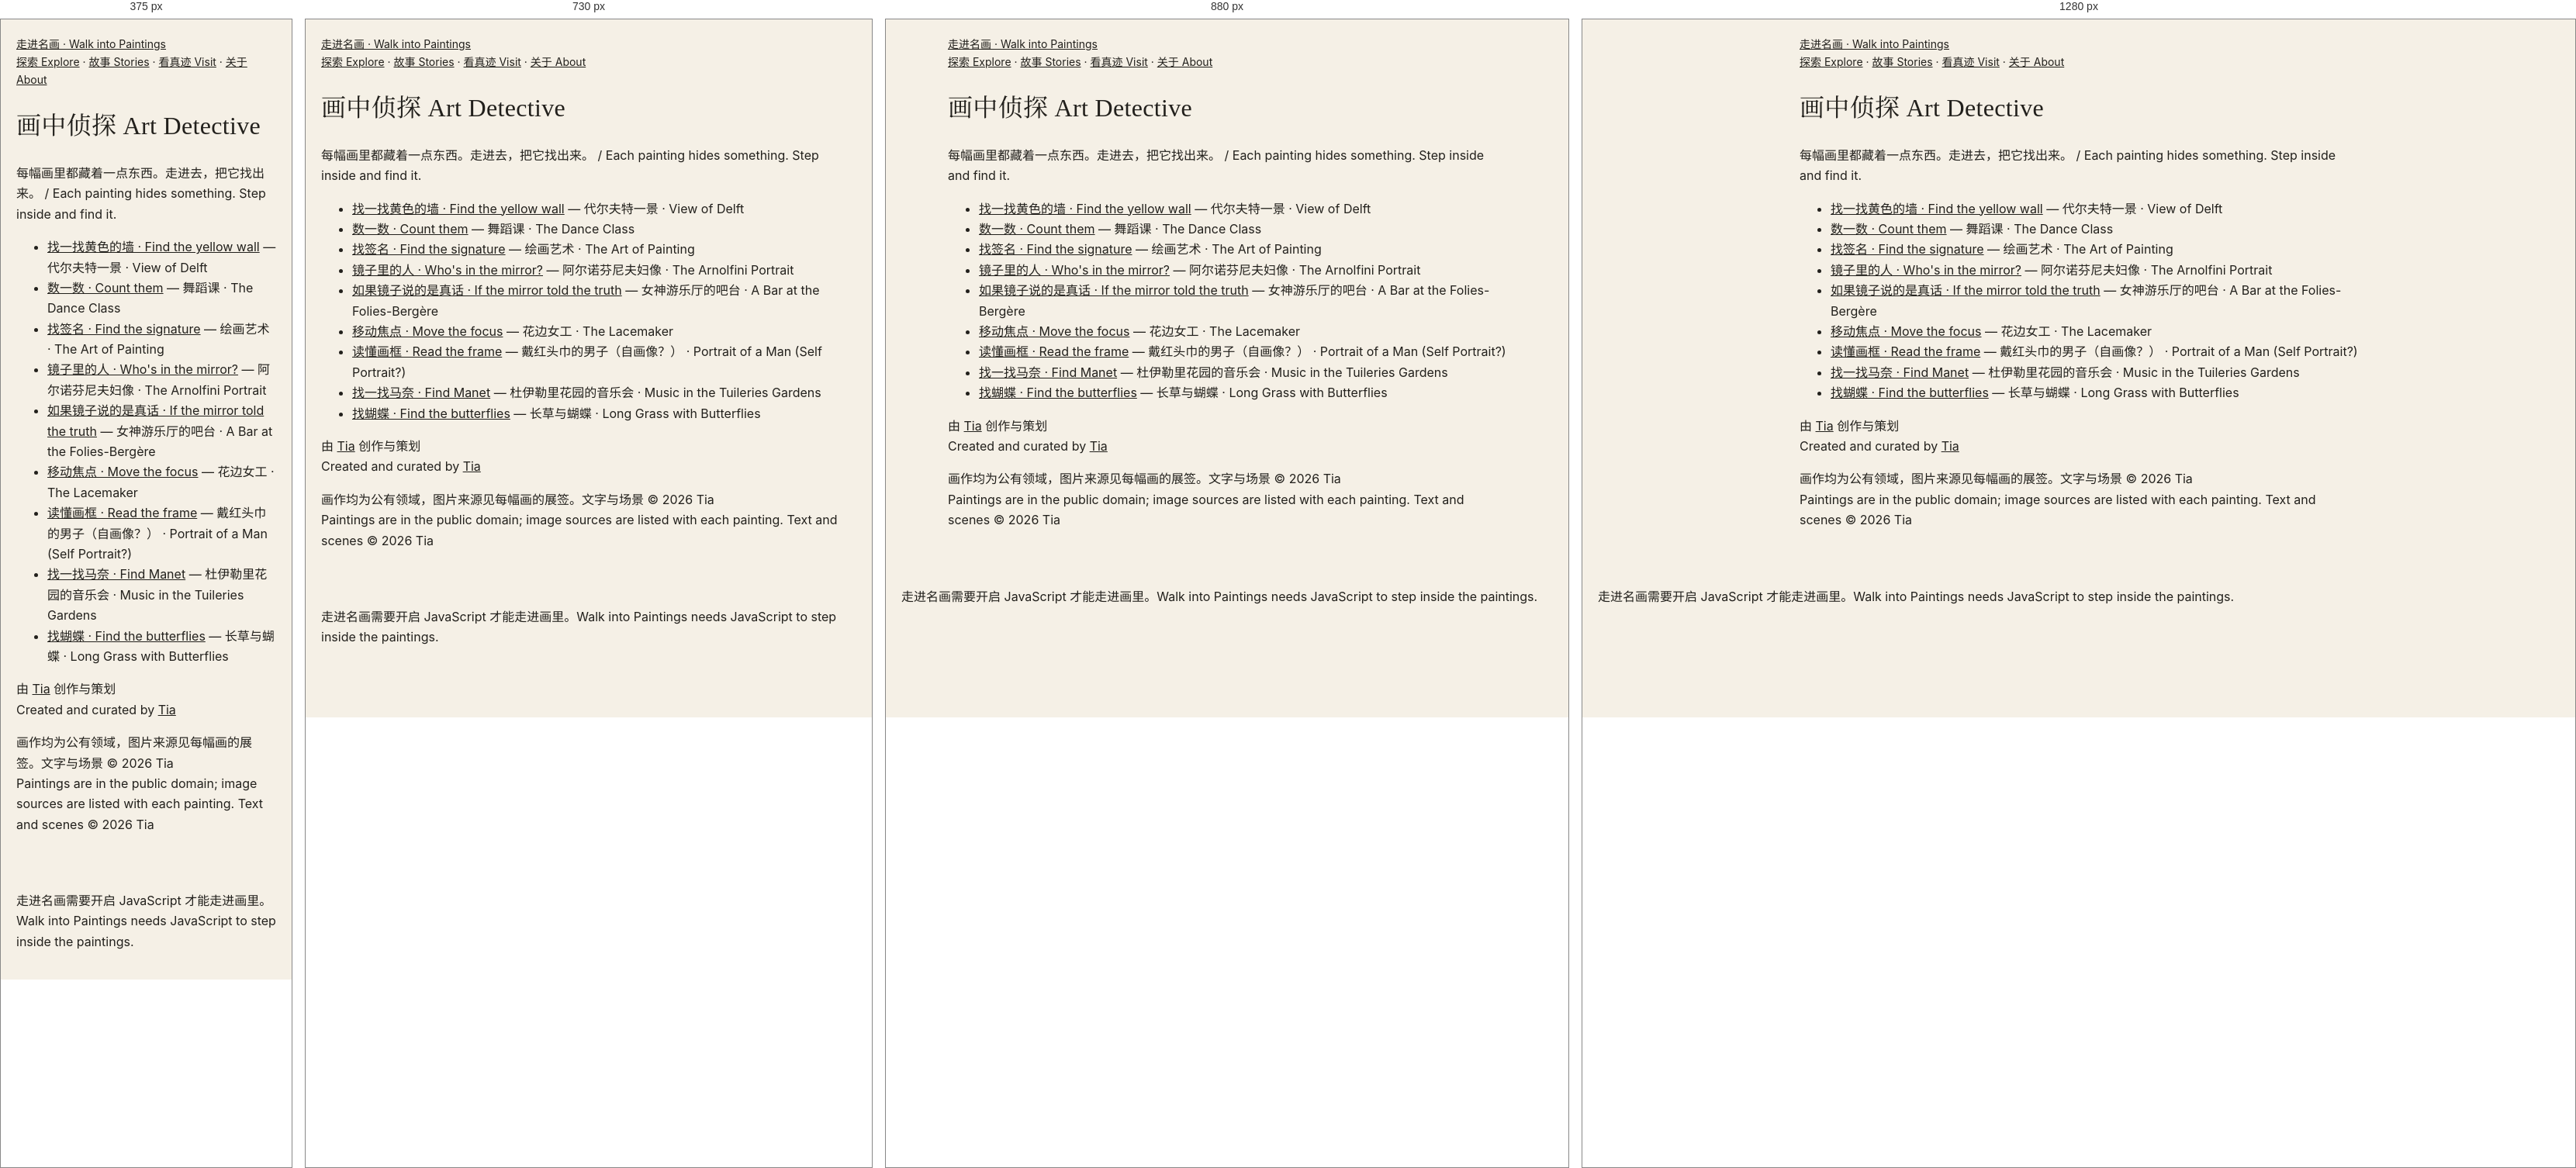
Rendered at 375 px, 730 px, 880 px and 1280 px, left to right.

<!-- file: index.html -->
<!DOCTYPE html>
<html lang="zh-CN">
<head>
  <meta charset="UTF-8" />
  <meta name="viewport" content="width=device-width, initial-scale=1.0" />
  <title>画中侦探 · Art Detective — 走进名画 | Walk into Paintings</title>
  <meta name="description" content="每幅画里都藏着一点东西。走进去，把它找出来。 / Each painting hides something. Step inside and find it." />
  <link rel="canonical" href="https://walkintopaintings.com/detective/" />
  <link rel="icon" href="../favicon.svg" type="image/svg+xml" />
  <!-- 社交分享预览（爬虫不运行 JavaScript，所以写在这里） -->
  <meta property="og:type" content="website" />
  <meta property="og:site_name" content="走进名画 · Walk into Paintings" />
  <meta property="og:locale" content="zh_CN" />
  <meta property="og:locale:alternate" content="en_GB" />
  <meta property="og:url" content="https://walkintopaintings.com/detective/" />
  <meta property="og:title" content="画中侦探 · Art Detective — 走进名画 | Walk into Paintings" />
  <meta property="og:description" content="每幅画里都藏着一点东西。走进去，把它找出来。 / Each painting hides something. Step inside and find it." />
  <meta property="og:image" content="https://walkintopaintings.com/assets/og-share-4.jpg" />
  <meta property="og:image:secure_url" content="https://walkintopaintings.com/assets/og-share-4.jpg" />
  <meta property="og:image:type" content="image/jpeg" />
  <meta property="og:image:alt" content="梵高《阿尔勒的卧室》、维米尔《戴珍珠耳环的少女》、梵高《向日葵》 · Vincent van Gogh, The Bedroom; Johannes Vermeer, Girl with a Pearl Earring; Vincent van Gogh, Sunflowers" />
  <meta property="og:image:width" content="1200" />
  <meta property="og:image:height" content="630" />
  <meta name="twitter:card" content="summary_large_image" />
  <meta name="twitter:title" content="画中侦探 · Art Detective — 走进名画 | Walk into Paintings" />
  <meta name="twitter:description" content="每幅画里都藏着一点东西。走进去，把它找出来。 / Each painting hides something. Step inside and find it." />
  <meta name="twitter:image" content="https://walkintopaintings.com/assets/og-share-4.jpg" />
  <meta name="twitter:image:alt" content="梵高《阿尔勒的卧室》、维米尔《戴珍珠耳环的少女》、梵高《向日葵》 · Vincent van Gogh, The Bedroom; Johannes Vermeer, Girl with a Pearl Earring; Vincent van Gogh, Sunflowers" />
  <script>document.documentElement.classList.add('js');if(location.hostname.endsWith('github.io'))location.replace('https://walkintopaintings.com'+location.pathname.replace(/^\/walk-into-paintings/,'')+location.search+location.hash)</script>
  <link rel="preconnect" href="https://fonts.googleapis.com" />
  <link rel="preconnect" href="https://fonts.gstatic.com" crossorigin />
  <!-- 字体：不挡住网页显示（谷歌字体打不开时，直接用系统字体） -->
  <link rel="stylesheet" href="https://fonts.googleapis.com/css2?family=Cormorant+Garamond:ital,wght@0,400;0,500;1,400&family=EB+Garamond:ital,wght@0,400;0,500;1,400&family=Inter:wght@400;500&display=swap" media="print" onload="this.media='all'" />
  <noscript><link rel="stylesheet" href="https://fonts.googleapis.com/css2?family=Cormorant+Garamond:ital,wght@0,400;0,500;1,400&family=EB+Garamond:ital,wght@0,400;0,500;1,400&family=Inter:wght@400;500&display=swap" /></noscript>
  <link rel="stylesheet" href="../assets/style.css?v=6150d9dd" />
</head>
<body class="lang-both">
  <!-- ↓ 自动生成（tools/build.py）：给搜索引擎看的文字。打开网页时会被 JavaScript 画出来的页面替换。不要手动改这一段。 -->
  <div id="static" class="static">
    <header><a href="../">走进名画 · Walk into Paintings</a> <nav><a href="../artists/">探索 Explore</a> · <a href="../stories/">故事 Stories</a> · <a href="../museums/">看真迹 Visit</a> · <a href="../about/">关于 About</a></nav></header>
    <main>
      <h1><span lang="zh-CN">画中侦探</span> <span lang="en">Art Detective</span></h1>
      <p>每幅画里都藏着一点东西。走进去，把它找出来。 / Each painting hides something. Step inside and find it.</p>
      <ul><li><a href="../scenes/view-of-delft/?play=loupe">找一找黄色的墙 · Find the yellow wall</a> — 代尔夫特一景 · View of Delft</li><li><a href="../scenes/dance-class/?play=count">数一数 · Count them</a> — 舞蹈课 · The Dance Class</li><li><a href="../scenes/art-of-painting/?play=toggle-1">找签名 · Find the signature</a> — 绘画艺术 · The Art of Painting</li><li><a href="../scenes/arnolfini/?play=mirror">镜子里的人 · Who&#x27;s in the mirror?</a> — 阿尔诺芬尼夫妇像 · The Arnolfini Portrait</li><li><a href="../scenes/folies-bergere/?play=toggle-0">如果镜子说的是真话 · If the mirror told the truth</a> — 女神游乐厅的吧台 · A Bar at the Folies-Bergère</li><li><a href="../scenes/lacemaker/?play=focus">移动焦点 · Move the focus</a> — 花边女工 · The Lacemaker</li><li><a href="../scenes/man-red-chaperon/?play=insc">读懂画框 · Read the frame</a> — 戴红头巾的男子（自画像？） · Portrait of a Man (Self Portrait?)</li><li><a href="../scenes/tuileries/?play=mirror">找一找马奈 · Find Manet</a> — 杜伊勒里花园的音乐会 · Music in the Tuileries Gardens</li><li><a href="../scenes/long-grass-butterflies/?play=count">找蝴蝶 · Find the butterflies</a> — 长草与蝴蝶 · Long Grass with Butterflies</li></ul>
    </main>
    <footer><p><span lang="zh-CN">由 <a href="https://tiaz369.github.io">Tia</a> 创作与策划</span><br><span lang="en">Created and curated by <a href="https://tiaz369.github.io">Tia</a></span></p><p><span lang="zh-CN">画作均为公有领域，图片来源见每幅画的展签。文字与场景 ©&nbsp;2026&nbsp;Tia</span><br><span lang="en">Paintings are in the public domain; image sources are listed with each painting. Text and scenes ©&nbsp;2026&nbsp;Tia</span></p></footer>
  </div>
  <!-- ↑ 自动生成结束 -->
  <script type="module">
    import { renderPage } from '../assets/site.js';
    renderPage('detective');
  </script>
  <noscript><p style="padding:20px">走进名画需要开启 JavaScript 才能走进画里。Walk into Paintings needs JavaScript to step inside the paintings.</p></noscript>
  <!-- 访问统计（GoatCounter：不使用 cookie，不收集个人信息） -->
  <script data-goatcounter="https://walkintopaintings.goatcounter.com/count" async src="//gc.zgo.at/count.js"></script>
</body>
</html>


/* @media block from style.css */
@media (max-width: 760px) { .about-steps { grid-template-columns: repeat(2, 1fr); } .about-pic { margin-top: 40px; } }

/* @media block from style.css */
@media (max-width: 760px) { .about-hero { padding: 72px 16px 48px; } .about-hero h1 { font-size: 28px; } }

/* @media block from style.css */
@media (min-width: 700px) { .art-grid { grid-template-columns: repeat(3, minmax(0, 1fr)); gap: 28px 22px; } }

/* @media block from style.css */
@media (min-width: 1000px) { .art-grid { grid-template-columns: repeat(4, minmax(0, 1fr)); } }

/* @media block from style.css */
@media (max-width: 640px) {
  .page-title h1 { font-size: 34px; }
  .section { padding-top: 40px; padding-bottom: 40px; }
  .section h2 { font-size: 26px; }
}

/* @media block from style.css */
@media (max-width: 700px) {
  .versions { flex-direction: column; }
  .final h2 { font-size: 30px; }
}

/* @media block from style.css */
@media (max-width: 520px) { .row-pic { flex-basis: 120px; height: 94px; } .row-credit { padding-left: 0; } }

/* @media block from style.css */
@media (max-width: 700px) {
  .vg-tl { flex-direction: column; overflow: visible; padding-left: 6px; }
  .tl-nav { display: none; }
  .tl-item, .tl-item.has-pic { flex: none; border-top: 0; border-left: 2px solid var(--line); padding: 0 0 26px 22px; }
  .tl-item::before { top: 4px; left: -7px; }
}

/* @media block from style.css */
@media (max-width: 600px) { .loupe-lens { width: 110px; height: 110px; margin: -55px 0 0 -55px; } }

/* @media block from style.css */
@media (max-width: 760px) {
  .feature { grid-template-columns: 1fr; gap: 18px; }
  .start-cards { display: flex; overflow-x: auto; scroll-snap-type: x mandatory; scroll-padding-inline: 20px; gap: 14px; margin: 0 -20px; padding: 0 20px 8px; }
  .start-card { flex: 0 0 72%; scroll-snap-align: start; }
  .start-name { font-size: 21px; }
  /* 手机：系列照样横向滑动（时间线页在手机上是竖的，这里不跟着变），不显示箭头 */
  .vg-tl.home-strip { flex-direction: row; overflow-x: auto; padding-left: 0; margin: 0 -20px; padding: 6px 20px 12px; scroll-padding-inline: 20px; }
  .home-strip li { flex: none; border: 0; padding: 0; }
  .home-strip .tl-pic { width: 150px; }
  .home-strip .tl-pic img { width: 150px; height: 118px; }
  .col-row h3 { padding-right: 0; font-size: 21px; }
  .icon-links { display: grid; grid-template-columns: repeat(3, 1fr); gap: 18px 8px; }
}

/* @media block from style.css */
@media (max-width: 640px) {
  #gallery .act { padding-left: 22px; padding-right: 22px; padding-bottom: 104px; }
  .act p { font-size: 15px; }
}

/* @media block from style.css */
@media (max-width: 640px) {
  .site-nav { order: 3; width: 100%; margin-left: 0; }
  .nav-icons { margin-left: auto; }
}

/* @media block from style.css */
@media (max-width: 640px) { .stamps { grid-template-columns: repeat(4, minmax(0, 1fr)); gap: 8px; } .stamps .stamp-name { font-size: 10px; } }

/* @media block from style.css */
@media (max-width: 640px) { .stamps.gallery-grid { grid-template-columns: repeat(2, minmax(0, 1fr)); gap: 12px; } .gallery-grid .stamp-name { font-size: 12px; } }

/* @media block from style.css */
@media (max-width: 640px) {
  .story-stop { grid-template-columns: 1fr; gap: 10px; }
  .feature-cards { display: grid; grid-template-columns: repeat(3, minmax(0, 1fr)); gap: 10px; margin: 18px 0 0; padding: 0; overflow: visible; }
  .feature-cards .start-name { font-size: 16px; }
}

/* @media block from style.css */
@media (hover: hover) and (min-width: 761px) { .nav-group:hover .nav-menu { display: block; } }

/* @media block from style.css */
@media (max-width: 760px) {
  .site-header { flex-wrap: wrap; }
  .site-nav { display: none; order: 3; width: 100%; margin: 6px 0 0; flex-direction: column; align-items: stretch; gap: 0; border-top: 1px solid var(--line); padding-top: 6px; }
  .site-header.nav-open .site-nav { display: flex; }
  .nav-toggle { display: inline-block; }
  .nav-lang { display: none; }
  .nav-icons { margin-left: auto; }
  .nav-top { width: 100%; justify-content: space-between; padding: 12px 4px; font-size: 16px; color: var(--ink); border-bottom: 1px solid var(--line); border-radius: 0; }
  .nav-menu { position: static; box-shadow: none; border: 0; padding: 0 0 8px 12px; background: none; min-width: 0; }
  .nav-menu a { padding: 9px 4px; font-size: 15px; }
  .nav-lang-m { display: block; padding: 14px 4px 6px; }
}

/* @media block from style.css */
@media (max-width: 640px) {
  .doors { grid-template-columns: 1fr; gap: 26px; }
  .door-pic img { aspect-ratio: 3 / 2; }
  .series-cards { grid-template-columns: repeat(2, minmax(0, 1fr)); gap: 14px; }
  .series-name { font-size: 16px; }
}

/* @media block from style.css */
@media (max-width: 760px) { .site-nav a.nav-top { color: var(--ink); } }

/* @media block from style.css */
@media (max-width: 640px) { .door-pic img { aspect-ratio: auto; } }

/* @media block from style.css */
@media (min-width: 641px) { .series-cards { grid-template-columns: repeat(auto-fill, minmax(220px, 1fr)); } }

/* @media block from style.css */
@media (max-width: 640px) {
  .hero.hero-full { height: auto; background: #1c1c1e; }
  .hero.hero-full :is(img, video) { position: static; display: block; width: 100%; height: auto; max-height: 70svh; object-fit: contain; }
  .hero.hero-full .hero-over { position: static; padding: 20px 20px 24px; background: #1c1c1e; }
}

/* @media block from style.css */
@media (max-width: 640px) {
  .start-cards.story-cards { display: grid; grid-template-columns: repeat(2, minmax(0, 1fr)); overflow: visible; margin: 0; padding: 0; gap: 22px 14px; }
  .story-cards .start-name { font-size: 18px; }
  .story-cards .story-sub { font-size: 13px; }
}

/* @media block from style.css */
@media (min-width: 641px) { #moreBtn { display: none; } }

/* @media block from style.css */
@media (max-width: 640px) { #tools:not(.more-open) > .more-item { display: none !important; } }

/* @media block from style.css */
@media (max-width: 640px) { .ke-cards { grid-template-columns: repeat(2, minmax(0, 1fr)); } .ke-card:nth-child(3) { display: none; } }

/* @media block from style.css */
@media (max-width: 559px) { .jrows { gap: 22px 12px; } }

/* @media block from style.css */
@media (max-width: 559px) { .series-cards.jrows .series-name { font-size: 15px; } }

/* @media block from style.css */
@media (min-width: 760px) {
  .home-sub .sub { max-width: none; margin: 8px 0 32px; display: grid; grid-template-columns: 1fr minmax(300px, 380px); gap: 24px; align-items: center; text-align: left; }
  .home-sub .sub-eyebrow { justify-content: flex-start; }
  .home-sub .sub-eyebrow::after { display: none; }
  .home-sub .sub-form { margin-top: 0; }
  .home-sub .sub-field { margin: 0; }
  .home-sub .sub-note, .home-sub .sub-error { text-align: left; }
  .home-sub .sub-done { justify-content: flex-start; }
}

/* @media block from style.css */
@media (max-width: 640px) { body.lang-both .end-main .btn-en, body.lang-both .sub-btn .btn-en, body.lang-both .nav-random .btn-en { display: none; } }

/* @media block from style.css */
@media (max-width: 640px) {
  .end-main { display: grid; grid-template-columns: 1fr 1fr; }
  .end-main .btn { justify-content: center; text-align: center; }
  .end-main .btn.primary { grid-column: 1 / -1; padding-top: 12px; padding-bottom: 12px; }
  .end-main .btn:only-child, .end-main .btn.primary:only-child { grid-column: 1 / -1; }
}